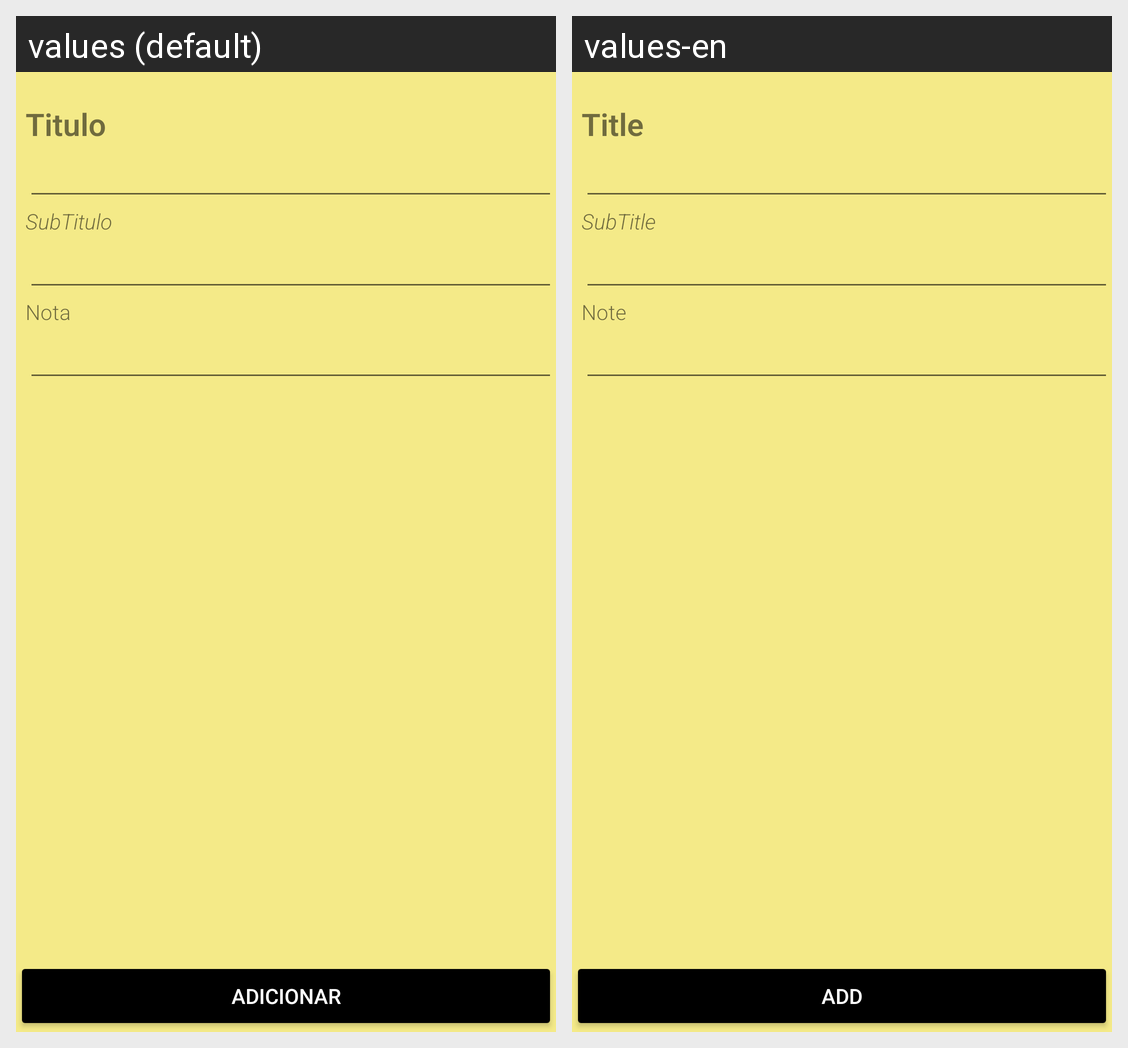

This grid shows one Android layout under two languages. Give, for every string resource on the screen, its name, the default text and each shown locale's text.
Android screen res/layout/activity_add_nota.xml rendered under 2 locales, left to right: values (default), values-en. Device: Nexus 5 (rendered at 1080×1920; each locale shown at half size, 540×960, under a caption strip naming it); theme AppTheme.
Strings drawn on this screen, with the default value and each locale's value (text and hints the layout hard-codes, and strings that could not be matched under every locale, appear in the picture but are not listed):

titulo
  values: Titulo
  values-en: Title

subtitulo
  values: SubTitulo
  values-en: SubTitle

nota
  values: Nota
  values-en: Note

adicionar
  values: Adicionar
  values-en: Add
